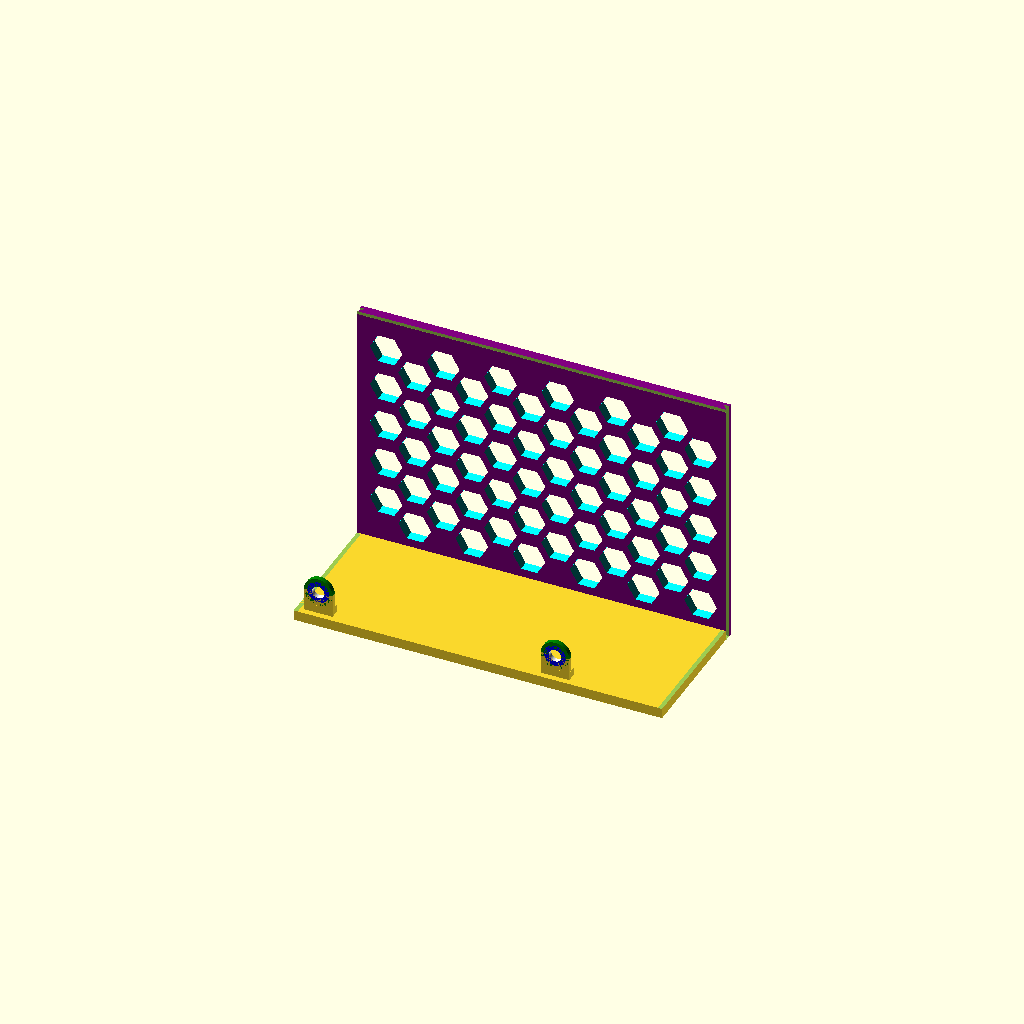
Cell 1: the model at its default parameters.
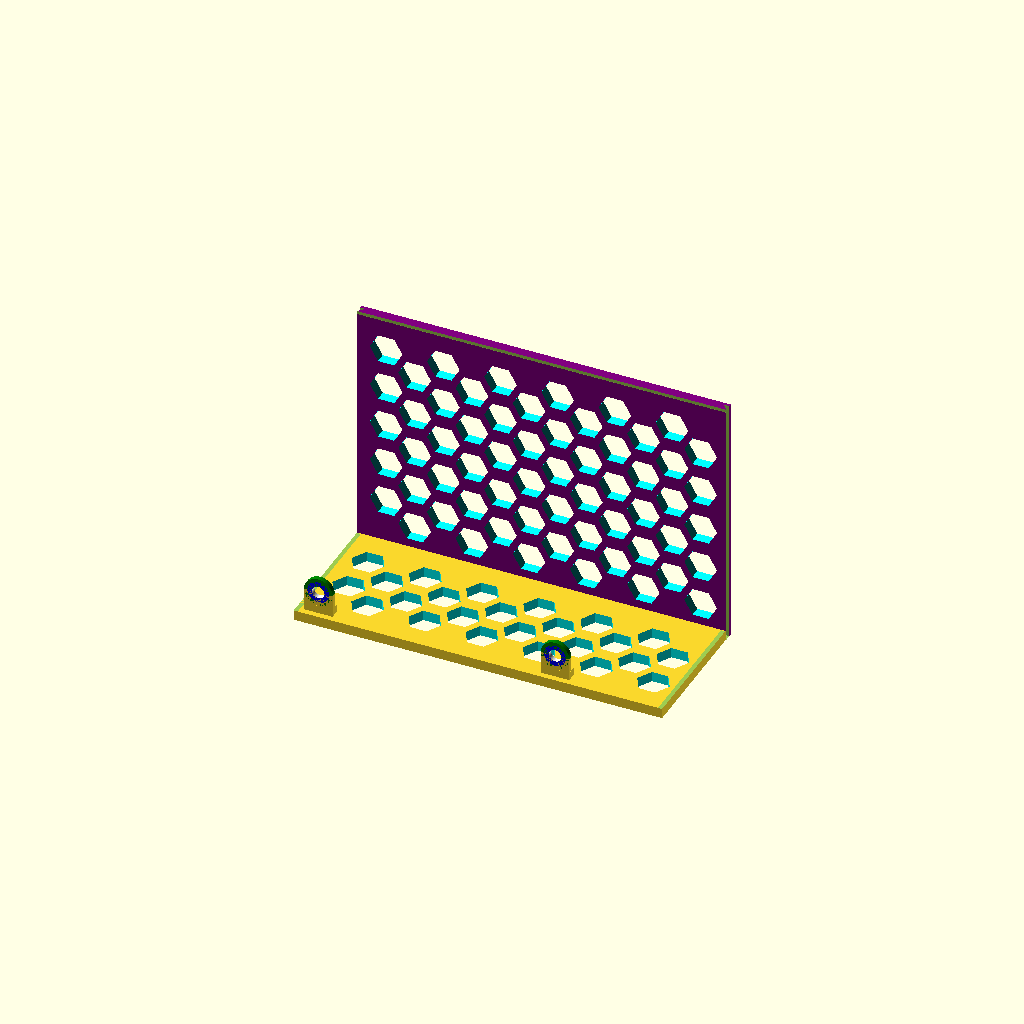
Cell 2: holes_in_back = true (everything else at default).
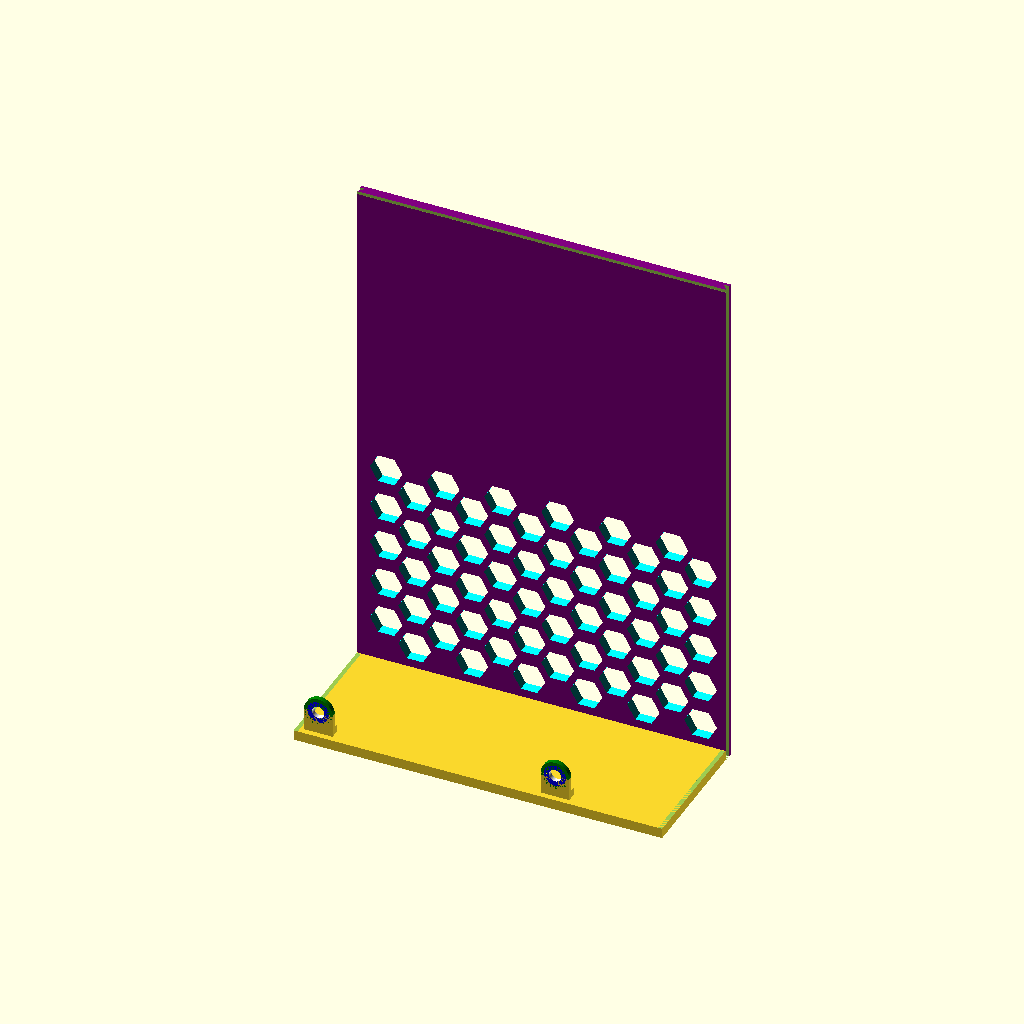
Cell 3: the same model with width = 130.
All cells are drawn from one camera (rotation 55°, 0°, 25°, orthographic, colour scheme Cornfield), so only the parameter changes between them.
OpenSCAD source file temp/hifiberry/files/case2.scad:
include <hinge.scad>

$fn=80;

//*
//#
//color("white")
//translate([-0.8,0,3])
//translate([-69.3, 44.5, 14])
//scale([25.4, 25.4, 25.4])
//import("hifiberry-dac-plus-adc-1.2.stl"); 

//*
*
translate([-10-0.8, 0, 4])
color("white")
import("RPi_4_dummy.stl");

width=65;
height=36;
length=95.6;
bottom_thickness=2.5;

straight_hole_rim=0.8;
extra = 0;

screw_hole_radius=1.5;
screw_head_radius=2.67;
screw_head_depth=4.15;

corner_edge_radius = 3;

//hinge-parameters
horizontal_distance=3;
hinge_radius=2;
number_of_hinge_parts=8;
extra_hinge_corner_height=1;
hinge_tolerance=0.3;

//ventilation hole tuning. Not complete
holes_in_back=false;
holes_in_side=true;
vertical_number_of_holes=4;
horizontal_number_of_holes=5;
hole_radius=4;
hole_rim=1.1;
vertical_hole_rim = 6;



//slide or hinge
top_type="slide";


//some calculations depending on the variables before
side_height = top_type == "slide" ? 
    height + bottom_thickness 
    : height;
side_translate_height = top_type == "slide" ?
            (height)/2
            :(height-bottom_thickness)/2;

//"top" or "case" or "all"
part = "top";
if(top_type == "hinge") {
    rotate([90,0,0])
    case();
} else if (top_type == "slide" && part == "top") {
    rotate([-90,0,0])
    case();
} else {
    case();
}

module case() {
    difference() {
        union() {
            if(part == "all" || part == "case") {
                bottom();
                
                difference() {
                    front();
                    pi4_holes_front();
                }
                
                difference() {
                    sides();
                    pi4_holes_side();

                }
                color("brown")
                board_supports();
                holes_outer();
            }

            
        }
                   
        if(part == "all" || part == "case") {
            sd_card_slot();
            holes_inner();
            if(top_type=="slide") {
           //     back_lips(0.05);
            }
        }
        
    }
    if(part == "all" || part == "top") {            
        top();        
        difference() {

            back();
            holes_inner();
        }
    }
}


module back_lips(extra=0) {
    x_distance_from_edge = 2.2;
    distance_from_edge = 8.05;
    distance_from_utp = 29.6;
    union() {

        height=1.2+extra;
        radius=3.5+extra;

        color("green")
        translate([-length/2+distance_from_edge, width/2-distance_from_edge, 5.3-height-1.25])
        cylinder(r=radius, h=height+extra, center=false);
        
        translate([-length/2+distance_from_edge-radius, width/2-distance_from_edge, 5.3-height-1.25])
        cube([radius*2,radius*2, height+extra]);
        translate([-length/2+distance_from_edge-radius, width/2-x_distance_from_edge*2, 5.3-height-1.25])
        cube([radius*2,x_distance_from_edge, 2.5]);


        color("green")
        translate([length/2-distance_from_utp, width/2-distance_from_edge, 5.3-height-1.25])        
        cylinder(r=radius, h=height+extra, center=false);
        
        translate([length/2-radius-distance_from_utp, width/2-distance_from_edge, 5.3-height-1.25])
        cube([radius*2,radius*2, height+extra]);
        
        translate([length/2-radius-distance_from_utp, width/2-x_distance_from_edge*2, 5.3-height-1.25])
        cube([radius*2,x_distance_from_edge, 2.5]);

    }
}

module holes_outer() {

    distance_from_edge = 8.05;
    distance_from_utp = 29.6;
    radius2 = top_type == "slide" ? 
            3.5 : 3.5;
    height2 = top_type == "slide" ? 
            5.3 -1.2: 5.3;
    color("white")
    translate([-length/2+distance_from_edge, -width/2+distance_from_edge, -1.25])
    cylinder(r1=7,r2=3.5, h=5.3, center=false);
    color("white")

    translate([-length/2+distance_from_edge, width/2-distance_from_edge, -1.25])
    cylinder(r1=7,r2=radius2, h=height2, center=false);

    color("white")
    translate([length/2-distance_from_utp, -width/2+distance_from_edge, -1.25])
    cylinder(r1=7,r2=3.5, h=5.3, center=false);
    color("white")
    translate([length/2-distance_from_utp, width/2-distance_from_edge, -1.25])
    cylinder(r1=7,r2=radius2, h=height2, center=false);

}

module board_supports() {
    x_distance_from_edge = 2.5;
    y_distance_from_edge = 7.05;
    distance_from_utp = 29.6;
    
    //viewed from top, UTP to the right:
    //left-top hole, left support
    translate([-length/2+x_distance_from_edge, -width/2+y_distance_from_edge, 0])
    board_support();
    
    //left-top hole, top support
    if(top_type=="hinge") {
        translate([-length/2+x_distance_from_edge+4.5, width/2-y_distance_from_edge+4.6, 0])
        rotate([0,0,-90])    
        board_support();
    }
    //left-bottom hole, left support
    difference() {
        translate([-length/2+x_distance_from_edge, width/2-y_distance_from_edge-2, 0])
        board_support();
        back_lips(extra=0.05);
    }
    
    //left-top hole, bottom support
    translate([-length/2+y_distance_from_edge+2, -width/2+x_distance_from_edge-0.05, 0])
    rotate([0,0,90])    
    board_support();

    //right-top hole, top support    
    if(top_type=="hinge") {
        translate([length/2-distance_from_utp-1, width/2-y_distance_from_edge+4.6, 0])
        rotate([0,0,-90])    
        board_support();
    }
    
    //right-bottom hole, bottom support       
    translate([length/2-distance_from_utp+1, -width/2+x_distance_from_edge-0.05, 0])
    rotate([0,0,90])    
    board_support();
    
    //right-top support
    
    translate([length/2-x_distance_from_edge, width/2-y_distance_from_edge-15.9, 0])
    rotate([0,0,180])    
    board_support(width=2.7, slope=true);

    //right-bottom support    
    translate([length/2-x_distance_from_edge, -width/2+y_distance_from_edge+16.7, 0])
    rotate([0,0,180])    
    board_support(width=2.5, slope=true);
    
}

module board_support(width=2, slope=false) {
 
    top_height=5;
    bottom_height=4.05;

    top_length=1.85;
    length=6;
    extra_cutoff_height=0.75;

    difference() {
        cube([top_length, width, top_height]);

    color("cyan")
            translate([-1.3,-0.1,top_height+extra_cutoff_height])
     rotate([0,30,0])
        cube([top_length*3, width+0.2, top_length*3]);        
       
    }

    cube([length, width, bottom_height]);
    if(slope) {
        
        translate([length,width,bottom_height/2])
        rotate([0,-90,0])
        linear_extrude(height=length, center=false)
         circle(d=bottom_height, $fn=3 );
    }
        
}


module holes_inner() {
    color("white")
    translate([-length/2+8.05, -width/2+8.05, -1.3])
    cylinder(r=screw_hole_radius, h=5.8, center=false);

    color("blue")
    translate([-length/2+8.05, -width/2+8.05, -1.3])
    cylinder(r=screw_head_radius, h=screw_head_depth, center=false);
    
    color("white")
    translate([-length/2+8.05, width/2-8.05, -1.3])
    cylinder(r=screw_hole_radius, h=5.8, center=false);
    color("blue")
    translate([-length/2+8.05, width/2-8.05, -1.3])
    cylinder(r=screw_head_radius, h=screw_head_depth, center=false);
    
    color("white")
    translate([length/2-29.6, -width/2+8.05, -1.3])
    cylinder(r=screw_hole_radius, h=5.8, center=false);
    color("blue")
    translate([length/2-29.6, -width/2+8.05, -1.3])
    cylinder(r=screw_head_radius, h=screw_head_depth, center=false);
    
    color("white")
    translate([length/2-29.6, width/2-8.05, -1.3])
    cylinder(r=screw_hole_radius, h=5.8, center=false);
    color("blue")
    translate([length/2-29.6, width/2-8.05, -1.3])
    cylinder(r=screw_head_radius, h=screw_head_depth, center=false);
}

module bottom() {

    difference() {
        color("red")
        cube([length, width, bottom_thickness], true);
        right_corner();
        
        left_corner();
    }
}


module front() {

    
    difference() {
        translate([0, -(width-bottom_thickness)/2,side_translate_height])
        color("blue")
        rotate([90,0,0])
        cube([length, side_height, bottom_thickness], true);   
        right_corner();
        left_corner();
    }    
    
}

module left_corner() {

    translate([-length/2+corner_edge_radius, -width/2+corner_edge_radius, 0])
    color("teal")
    difference() {
        translate([-corner_edge_radius, -corner_edge_radius, -bottom_thickness/2])
        cube([corner_edge_radius, corner_edge_radius,height+bottom_thickness]);
        translate([0,0, -bottom_thickness/2])
        cylinder(h=height+bottom_thickness*2+0.2, r=corner_edge_radius);
    }
    
    translate([-length/2+corner_edge_radius, width/2-corner_edge_radius, 0])
    color("teal")
    difference() {
        translate([-corner_edge_radius, 0, -bottom_thickness/2])
        cube([corner_edge_radius, corner_edge_radius,height+bottom_thickness]);
        translate([0,0, -bottom_thickness/2])
        cylinder(h=height+bottom_thickness*2+0.2, r=corner_edge_radius);
    }
}

module right_corner() {
    translate([length/2-corner_edge_radius, -width/2+corner_edge_radius, 0])
    color("teal")
    difference() {
        translate([0, -corner_edge_radius, -bottom_thickness/2])
        cube([corner_edge_radius, corner_edge_radius,height+bottom_thickness]);
        translate([0,0, -bottom_thickness/2])
        cylinder(h=height+bottom_thickness*2+0.2, r=corner_edge_radius);
    }
    
    translate([length/2-corner_edge_radius, width/2-corner_edge_radius, 0])
    color("teal")
    difference() {
        translate([0, 0, -bottom_thickness/2])
        cube([corner_edge_radius, corner_edge_radius,height+bottom_thickness]);
        translate([0,0, -bottom_thickness/2])
        cylinder(h=height+bottom_thickness*2+0.2, r=corner_edge_radius);
    }
}


module back() {    
    if(top_type == "hinge") {
        tolerance = 0.1;
        difference() {
            
            translate([0, -(width-bottom_thickness)/2,height+(height-bottom_thickness-tolerance-hinge_tolerance/2)/2+bottom_thickness + 1.5])
            color("orange")
            rotate([90,0,0])
            cube([length-bottom_thickness*2-tolerance*2, height-bottom_thickness-tolerance, bottom_thickness], true);
            //ventilation again

            if(holes_in_back) {
                union() {
                  for(j = [0:vertical_number_of_holes-1]) {
                    for(i=[-horizontal_number_of_holes/2:horizontal_number_of_holes/2]) {
                           color("cyan")
                           translate([hole_radius-(j%2)*(hole_radius+vertical_hole_rim/2)+i*(hole_radius*2+vertical_hole_rim), -width/2 ,height*1.35+j*(hole_radius+hole_rim)])
                           rotate([90,0,0])
                           linear_extrude(height=10, center=true)
                           circle(r=hole_radius,$fn=6);
                       }
                  }
              }
           }
        }
    } else {
        tolerance=0.2;
        difference() {
            translate([0,width/2-bottom_thickness/2, height/2+tolerance/2])
            cube([length-bottom_thickness*2-tolerance*2, bottom_thickness, height-bottom_thickness-tolerance], center=true);
           slide_rails(0.2);
            if(holes_in_back) {
                translate([0,width/2,height/2-8])
                rotate([0,0,0])
                holes();
            }
        }
        back_lips();

    }
}


module holes(vertical_number_of_holes=4) {
     for(j = [0:vertical_number_of_holes-1]) {
                    for(i=[-horizontal_number_of_holes/2:horizontal_number_of_holes/2]) {
                           color("cyan")
                           translate([hole_radius-(j%2)*(hole_radius+vertical_hole_rim/2)+i*(hole_radius*2+vertical_hole_rim), 0 ,j*(hole_radius+hole_rim)])
                           rotate([90,0,0])
                           linear_extrude(height=10, center=true)
                           circle(r=hole_radius,$fn=6);
                       }
                  }
}


module top() {

    if(top_type == "hinge") {
        hinge_top();
    } else {
        slide_top();
    }
}

module slide_top() {
    tolerance=0.2;
    difference() {
        color("purple")
        translate([0, bottom_thickness/2+tolerance/2, height])
        cube([length-bottom_thickness*2-tolerance, width-bottom_thickness-tolerance, bottom_thickness], center=true);
        slide_rails(tolerance);
        translate([0, width/2-8, height])
        rotate([90,0,0])
        holes(vertical_number_of_holes=10);
    }

}

module hinge_top() {
    hinge_corner_height=hinge_radius*2+extra_hinge_corner_height;
    extra_hinge_height=hinge_radius+extra_hinge_corner_height;
    echo("test", extra_hinge_height);

    
    
    difference() {
       translate([-length/2,-hinge_radius*2-extra_hinge_height/2,height+1.2])
       rotate([-90, 0,0])
       applyHinges([[0,0,0]], [0,0,0], hinge_radius, hinge_corner_height, length, number_of_hinge_parts, hinge_tolerance) {
            union() {                
                translate([0,0,hinge_radius*2-(width-extra_hinge_height)/2])
                cube([length, bottom_thickness, (width-extra_hinge_height)/2]);
                translate([0,-horizontal_distance+hinge_tolerance/2,hinge_radius*2-(width-extra_hinge_height)/2])
                cube([length, bottom_thickness-hinge_tolerance/2, (width-extra_hinge_height)/2]);
            }
        }
        //ventilation again

        union() {
            for(j = [0:vertical_number_of_holes-1]) {
                for(i=[-horizontal_number_of_holes/2:horizontal_number_of_holes/2]) {
                    color("cyan")
                    translate([hole_radius-(j%2)*(hole_radius+vertical_hole_rim/2)+i*(hole_radius*2+vertical_hole_rim), -7.5-j*(hole_radius+hole_rim), height])
                    linear_extrude(height=10, center=true)
                    circle(r=hole_radius,$fn=6);
                }
            }
        }
        //rounded edges
        right_corner();
        left_corner();
    }    
}

module sides() {
   
    difference() {
        union() {
            difference() {
                translate([-length/2+bottom_thickness/2, 0,side_translate_height])
                color("green")
                rotate([0,90,0])
                cube([side_height, width, bottom_thickness], true);
                 if(holes_in_side) {
                     //5 ventilation holes on the side
                     union() {
                        for(i=[-2:2]) {
                            color("cyan")
                            translate([-length/2+bottom_thickness/2, i*12,(height-bottom_thickness)/3])
                            rotate([0,90,0])
                            linear_extrude(height=10, center=true)
                            circle(r=4,$fn=6);
                        }
                    }
                }
   
             }   
            
            difference() {
                //UTP side
                translate([length/2-bottom_thickness/2, 0,side_translate_height])
                color("green")
                rotate([0,90,0])
                cube([side_height, width, bottom_thickness], true);
                right_corner();
            }
            if(top_type == "slide") {
                slide_rails();
            }
        }
        left_corner(); 
        right_corner();
    }
        

}

module slide_rails(extra_radius=0) {
    top_rail_thickness=2.5;
    rail_radius=0.9;
    vertical_rail_width=1.2;

    distance_from_top=0.4;
    rail_distance = top_rail_thickness-rail_radius-distance_from_top;
    
    vertical_rail_height = height-(bottom_thickness+0.2);

    //left+right rails
    for(side = [-1:2:1]) {
        for(i = [0]) {
            translate([side*(-length/2+bottom_thickness), 
                width/2, 
                height+bottom_thickness/2-rail_radius-i*rail_distance-distance_from_top])
            scale([1.5, 1, 1])
            rotate([90,90,0])
            linear_extrude(width, center=false)
        
            circle(r=rail_radius+extra_radius, $fn=3);
        }
        translate([side*(length/2-bottom_thickness-vertical_rail_width/2), 
            width/2-bottom_thickness-1.2/2, 
           vertical_rail_height/2+bottom_thickness/2])        
        cube([vertical_rail_width, 1.2, vertical_rail_height], center=true);
    }
    //edge to support front
    translate([-length/2, 
        -width/2+bottom_thickness, 
        height-bottom_thickness+rail_radius])
    scale([1, 1, 1])
    rotate([0,90,0])
    linear_extrude(length, center=false)

    circle(r=rail_radius+extra_radius, $fn=3);
}

module pi4_holes_front() {
    //minijack
    color("white")
    translate([10.8,-width/2+bottom_thickness+0.1,8.4])
    rotate([90,0,0])    
    cylinder(h=bottom_thickness+0.2, r=5);
    
    //hdmi 1    
    color("white")
    translate([-10.05,-width/2+bottom_thickness+0.1,2.7])
    rotate([90,0,0])    
    cube([12.5, 9, bottom_thickness+0.2]);
    
    //hdmi 2  
    color("white")
    translate([-23.65,-width/2+bottom_thickness+0.1,2.7])
    rotate([90,0,0])    
    cube([12.5, 9, bottom_thickness+0.2]);
    
    //usb-c  
    color("white")
    translate([-39,-width/2+bottom_thickness+0.1,3])
    rotate([90,0,0])    
    cube([14, 8, bottom_thickness+0.2]);
    

     translate([0.8,0,1.25])
    union() {
        //right rca 
        union() {
            translate([7, -30, 25.7])
            rotate([90,0,0])
            cylinder(straight_hole_rim, 5.5, 5.5);   
            
            translate([7, -30 - straight_hole_rim, 25.7])
            rotate([90,0,0])
            cylinder(2.5-straight_hole_rim+0.1, 5.5, 5.5+extra);    
        }
        
        //left rca
        
        union() {
            translate([-10, -30, 25.7])
            rotate([90,0,0])
            cylinder(straight_hole_rim, 5.5, 5.5);   
            translate([-10, -30 - straight_hole_rim, 25.7])
            rotate([90,0,0])
            cylinder(2.5-straight_hole_rim+0.1, 5.5, 5.5+extra);
        
        }
        //minijack    
       union() {
           translate([-27.1, -30, 20])
            rotate([90,0,0])
            cylinder(straight_hole_rim, 4.5, 4.5);
            translate([-27.1, -30 - straight_hole_rim, 20])
            rotate([90,0,0])
            cylinder(2.5-straight_hole_rim+0.1, 4.5, 4.5+extra);
        }
    }
}

module pi4_holes_side() {
    //UTP
    color("white")
    translate([length/2-bottom_thickness/2,17.8,12.5])
    rotate([0,90,0])    
    cube([14.5,16.5, bottom_thickness+0.2], true);
    
    //USB 3
    color("white")
    translate([length/2-bottom_thickness/2,-19,14])
    rotate([0,90,0])    
    cube([16,15.5, bottom_thickness+0.2], true);
    
    //USB 3
    color("white")
    translate([length/2-bottom_thickness/2,-1,14])
    rotate([0,90,0])    
    cube([16,15.5, bottom_thickness+0.2], true);
    
}


module sd_card_slot() {
    translate([-length/2,0,0])
    intersection() {
        cube([16, 12, 10], center=true);

    }
}
Customizer parameters (derived from the source; name, type, default, range or options):
width: number, default 65
height: number, default 36
length: number, default 95.6
bottom_thickness: number, default 2.5
straight_hole_rim: number, default 0.8
extra: number, default 0
screw_hole_radius: number, default 1.5
screw_head_radius: number, default 2.67
screw_head_depth: number, default 4.15
corner_edge_radius: number, default 3
horizontal_distance: number, default 3
hinge_radius: number, default 2
number_of_hinge_parts: number, default 8
extra_hinge_corner_height: number, default 1
hinge_tolerance: number, default 0.3
holes_in_back: bool, default false
holes_in_side: bool, default true
vertical_number_of_holes: number, default 4
horizontal_number_of_holes: number, default 5
hole_radius: number, default 4
hole_rim: number, default 1.1
vertical_hole_rim: number, default 6
top_type: string, default "slide"
part: string, default "top"
